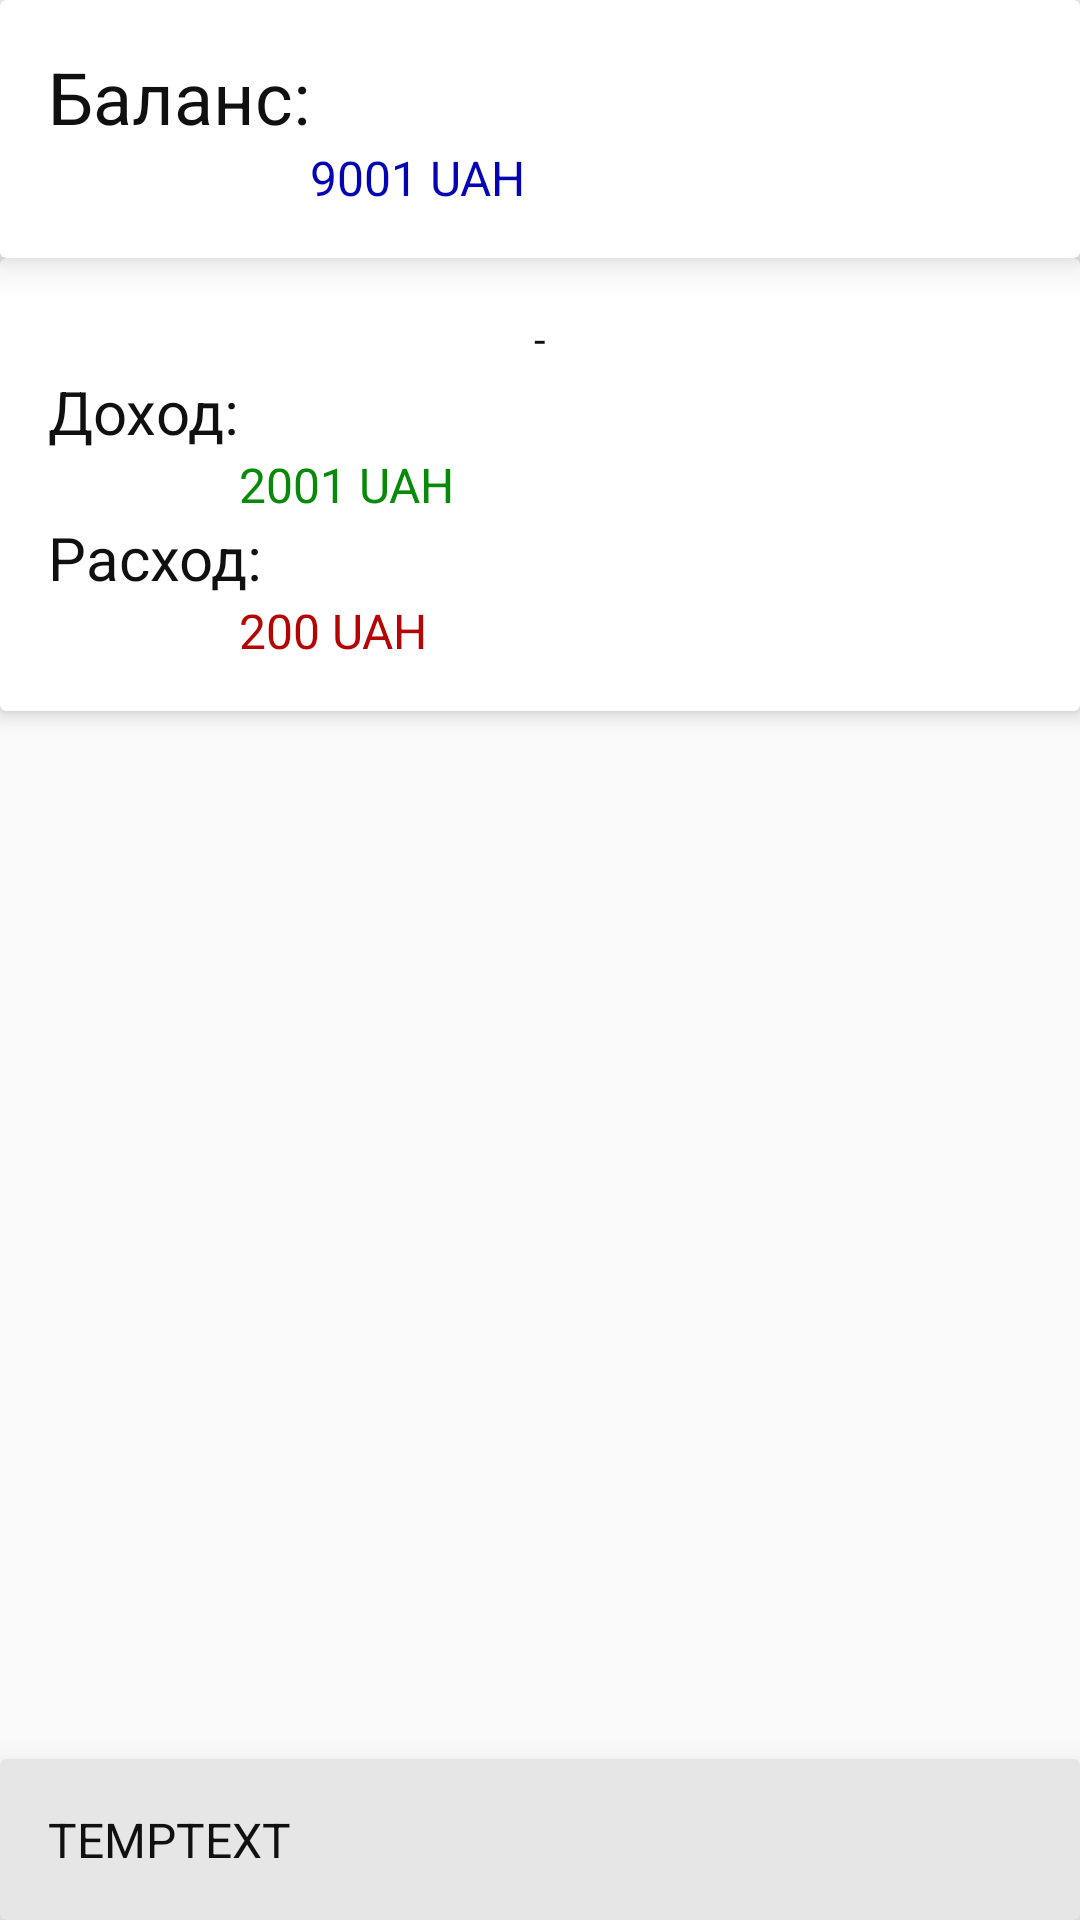

The Android layout XML behind this screen, and the referenced resources:
<!-- AndroidManifest.xml: application theme AppTheme -->
<!-- res/layout/content_main.xml -->
<?xml version="1.0" encoding="utf-8"?>

<android.support.constraint.ConstraintLayout xmlns:android="http://schemas.android.com/apk/res/android"
    xmlns:app="http://schemas.android.com/apk/res-auto"
    xmlns:tools="http://schemas.android.com/tools"
    android:layout_width="match_parent"
    android:layout_height="match_parent"
    app:layout_behavior="@string/appbar_scrolling_view_behavior"
    tools:context="app.and.cashtracker.MainActivity"
    tools:showIn="@layout/activity_main">

    <android.support.v7.widget.CardView
        android:id="@+id/main_balance_card"
        android:layout_width="match_parent"
        android:layout_height="wrap_content"
        app:cardElevation="8dp">
        <android.support.constraint.ConstraintLayout
            android:layout_width="match_parent"
            android:layout_height="match_parent"
            android:padding="16dp">

            <TextView
                android:id="@+id/main_balance_info"
                android:layout_width="wrap_content"
                android:layout_height="wrap_content"
                android:text="@string/balance_text"
                android:textSize="24sp"
                android:textColor="@color/mainTextColor"/>

            <TextView
                android:id="@+id/main_balance"
                android:layout_width="wrap_content"
                android:layout_height="wrap_content"
                android:text="9001 UAH"
                android:textColor="@color/balanceColor"
                android:textSize="16sp"
                app:layout_constraintLeft_toRightOf="@id/main_balance_info"
                app:layout_constraintTop_toBottomOf="@id/main_balance_info" />

        </android.support.constraint.ConstraintLayout>

    </android.support.v7.widget.CardView>

    <android.support.v7.widget.CardView
        android:id="@+id/main_card"
        android:layout_width="match_parent"
        android:layout_height="wrap_content"
        app:cardElevation="4dp"
        app:layout_constraintTop_toBottomOf="@id/main_balance_card">

        <android.support.constraint.ConstraintLayout
            android:layout_width="match_parent"
            android:layout_height="match_parent"
            android:padding="16dp">


            <LinearLayout
                android:id="@+id/main_linear"
                android:layout_width="match_parent"
                android:layout_height="wrap_content"
                android:orientation="horizontal"
                android:gravity="center">
                <TextView
                    android:id="@+id/main_date_start"
                    android:layout_width="wrap_content"
                    android:layout_height="wrap_content"
                    android:textSize="16sp"
                    android:textColor="@color/mainTextColor"/>
                <TextView
                    android:id="@+id/main_dates_info"
                    android:layout_width="wrap_content"
                    android:layout_height="wrap_content"
                    android:textAlignment="center"
                    android:textColor="@color/mainTextColor"
                    android:text=" - "/>
                <TextView
                    android:id="@+id/main_date_end"
                    android:layout_width="wrap_content"
                    android:layout_height="wrap_content"
                    android:textSize="16sp"
                    android:textColor="@color/mainTextColor"/>
            </LinearLayout>

            <TextView
                android:id="@+id/main_income_info"
                android:layout_width="wrap_content"
                android:layout_height="wrap_content"
                android:text="@string/income_month_text"
                android:textSize="20sp"
                android:textColor="@color/mainTextColor"
                app:layout_constraintTop_toBottomOf="@id/main_linear"/>

            <TextView
                android:id="@+id/main_income"
                android:layout_width="wrap_content"
                android:layout_height="wrap_content"
                android:text="2001 UAH"
                android:textColor="@color/incomeColor"
                android:textSize="16sp"
                app:layout_constraintLeft_toRightOf="@id/main_income_info"
                app:layout_constraintTop_toBottomOf="@id/main_income_info" />

            <TextView
                android:id="@+id/main_outcome_info"
                android:layout_width="wrap_content"
                android:layout_height="wrap_content"
                android:text="@string/outcome_month_text"
                android:textSize="20sp"
                android:textColor="@color/mainTextColor"
                app:layout_constraintTop_toBottomOf="@id/main_income" />

            <TextView
                android:id="@+id/main_outcome"
                android:layout_width="wrap_content"
                android:layout_height="wrap_content"
                android:text="200 UAH"
                android:textColor="@color/outcomeColor"
                android:textSize="16sp"
                app:layout_constraintLeft_toLeftOf="@id/main_income"
                app:layout_constraintTop_toBottomOf="@id/main_outcome_info" />
        </android.support.constraint.ConstraintLayout>

    </android.support.v7.widget.CardView>

    <ListView
        android:id="@+id/main_list_view"
        android:layout_width="match_parent"
        android:layout_height="0dp"
        app:layout_constraintTop_toBottomOf="@id/main_card"
        app:layout_constraintBottom_toBottomOf="parent"
        android:orientation="vertical"/>

    <include layout="@layout/description_holder"
        app:layout_constraintBottom_toBottomOf="parent"/>

</android.support.constraint.ConstraintLayout>
<!-- res/layout/activity_main.xml (included above) -->
<?xml version="1.0" encoding="utf-8"?>

<LinearLayout xmlns:android="http://schemas.android.com/apk/res/android"
        xmlns:app="http://schemas.android.com/apk/res-auto"
        xmlns:tools="http://schemas.android.com/tools"
        android:layout_width="match_parent"
        android:layout_height="match_parent"
        tools:context="app.and.cashtracker.MainActivity"
    android:orientation="vertical">

        <android.support.design.widget.AppBarLayout
            android:layout_width="match_parent"
            android:layout_height="wrap_content"
            android:theme="@style/AppTheme.AppBarOverlay">

            <android.support.v7.widget.Toolbar
                android:id="@+id/toolbar"
                android:layout_width="match_parent"
                android:layout_height="?attr/actionBarSize"
                android:background="?attr/colorPrimary"
                app:popupTheme="@style/AppTheme.PopupOverlay" >
                <android.support.constraint.ConstraintLayout
                    android:layout_width="match_parent"
                    android:layout_height="match_parent">

                    <TextView
                        android:layout_width="wrap_content"
                        android:layout_height="wrap_content"
                        android:text="@string/app_name"
                        android:textSize="24sp"
                        app:layout_constraintTop_toTopOf="parent"
                        app:layout_constraintBottom_toBottomOf="parent"
                        android:textColor="@color/mainTextColor"/>
                </android.support.constraint.ConstraintLayout>

            </android.support.v7.widget.Toolbar>

        </android.support.design.widget.AppBarLayout>
    <android.support.v4.widget.DrawerLayout
        android:id="@+id/main_drawer_layout"
        android:layout_width="match_parent"
        android:layout_height="match_parent"
        xmlns:android="http://schemas.android.com/apk/res/android"
        xmlns:app="http://schemas.android.com/apk/res-auto"
        tools:openDrawer="start">

        <include layout="@layout/content_main" />

        <android.support.design.widget.NavigationView
            android:id="@+id/main_navigation"
            android:layout_width="wrap_content"
            android:layout_height="match_parent"
            android:layout_gravity="start"
            android:fitsSystemWindows="true"
            app:menu="@menu/main_drawer_menu"/>
    </android.support.v4.widget.DrawerLayout>
</LinearLayout>
<!-- res/layout/description_holder.xml (included above) -->
<?xml version="1.0" encoding="utf-8"?>

<android.support.constraint.ConstraintLayout xmlns:android="http://schemas.android.com/apk/res/android"
    android:layout_width="match_parent"
    android:layout_height="match_parent"
    xmlns:app="http://schemas.android.com/apk/res-auto"
    xmlns:tools="http://schemas.android.com/tools"
    tools:showIn="@layout/content_journal">
    <android.support.v7.widget.CardView
        android:id="@+id/desc_holder_card"
        android:layout_width="match_parent"
        android:layout_height="wrap_content"
        app:cardElevation="16dp"
        app:layout_constraintBottom_toBottomOf="parent"
        app:cardBackgroundColor="@color/colorPrimary">
        <android.support.constraint.ConstraintLayout
            android:layout_width="match_parent"
            android:layout_height="wrap_content"
            android:padding="16dp">
            <TextView
                android:id="@+id/desc_holder_text"
                android:layout_width="match_parent"
                android:layout_height="wrap_content"
                android:textColor="@color/mainTextColor"
                android:textSize="16sp"
                android:text="TEMPTEXT"/>
        </android.support.constraint.ConstraintLayout>
    </android.support.v7.widget.CardView>
</android.support.constraint.ConstraintLayout>
<!-- res/layout/content_journal.xml (included above) -->
<?xml version="1.0" encoding="utf-8"?>

<android.support.constraint.ConstraintLayout xmlns:android="http://schemas.android.com/apk/res/android"
    xmlns:app="http://schemas.android.com/apk/res-auto"
    xmlns:tools="http://schemas.android.com/tools"
    android:layout_width="match_parent"
    android:layout_height="match_parent"
    app:layout_behavior="@string/appbar_scrolling_view_behavior"
    tools:context="app.and.cashtracker.JournalActivity"
    tools:showIn="@layout/activity_journal">

    <android.support.v7.widget.CardView
        android:id="@+id/journal_card"
        android:layout_width="match_parent"
        android:layout_height="wrap_content" >
        <android.support.constraint.ConstraintLayout
            android:layout_width="match_parent"
            android:layout_height="match_parent">
            <android.support.constraint.ConstraintLayout
                android:layout_width="wrap_content"
                android:layout_height="wrap_content"
                app:layout_constraintEnd_toEndOf="parent"
                app:layout_constraintStart_toStartOf="parent"
                app:layout_constraintTop_toTopOf="parent"
                app:layout_constraintBottom_toBottomOf="parent">
                <TextView
                    android:id="@+id/journal_from_text"
                    android:layout_width="wrap_content"
                    android:layout_height="wrap_content"
                    android:text="@string/journal_from"
                    android:textColor="@color/mainTextColor"
                    android:textSize="18sp"
                    app:layout_constraintTop_toTopOf="parent"
                    app:layout_constraintBottom_toBottomOf="parent"/>
                <Button
                    android:id="@+id/journal_date_start_button"
                    android:layout_width="wrap_content"
                    android:layout_height="wrap_content"
                    app:layout_constraintStart_toEndOf="@id/journal_from_text"
                    android:textColor="@color/mainTextColor"
                    android:text="01-01-2018"/>
                <TextView
                    android:id="@+id/journal_to_text"
                    android:layout_width="wrap_content"
                    android:layout_height="wrap_content"
                    android:text="@string/journal_to"
                    android:textColor="@color/mainTextColor"
                    android:textSize="18sp"
                    app:layout_constraintStart_toEndOf="@id/journal_date_start_button"
                    app:layout_constraintTop_toTopOf="parent"
                    app:layout_constraintBottom_toBottomOf="parent"
                    android:layout_marginStart="16dp"/>
                <Button
                    android:id="@+id/journal_date_end_button"
                    android:layout_width="wrap_content"
                    android:layout_height="wrap_content"
                    app:layout_constraintStart_toEndOf="@id/journal_to_text"
                    android:textColor="@color/mainTextColor"
                    android:text="19-01-2018"/>
            </android.support.constraint.ConstraintLayout>
        </android.support.constraint.ConstraintLayout>

    </android.support.v7.widget.CardView>

    <ListView
        android:id="@+id/journal_list_view"
        android:layout_width="match_parent"
        android:layout_height="0dp"
        app:layout_constraintTop_toBottomOf="@id/journal_card"
        app:layout_constraintBottom_toBottomOf="parent"
        android:orientation="vertical"/>

    <include layout="@layout/description_holder"
        app:layout_constraintBottom_toBottomOf="parent"/>
</android.support.constraint.ConstraintLayout>
<!-- res/layout/activity_journal.xml (included above) -->
<?xml version="1.0" encoding="utf-8"?>

<android.support.design.widget.CoordinatorLayout xmlns:android="http://schemas.android.com/apk/res/android"
    xmlns:app="http://schemas.android.com/apk/res-auto"
    xmlns:tools="http://schemas.android.com/tools"
    android:layout_width="match_parent"
    android:layout_height="match_parent"
    tools:context="app.and.cashtracker.JournalActivity">

    <android.support.design.widget.AppBarLayout
        android:layout_width="match_parent"
        android:layout_height="wrap_content"
        android:theme="@style/AppTheme.AppBarOverlay">

        <android.support.v7.widget.Toolbar
            android:id="@+id/toolbar"
            android:layout_width="match_parent"
            android:layout_height="?attr/actionBarSize"
            android:background="?attr/colorPrimary"
            app:popupTheme="@style/AppTheme.PopupOverlay">
            <android.support.constraint.ConstraintLayout
                android:layout_width="match_parent"
                android:layout_height="match_parent">
                <TextView
                    android:layout_width="wrap_content"
                    android:layout_height="wrap_content"
                    app:layout_constraintTop_toTopOf="parent"
                    app:layout_constraintBottom_toBottomOf="parent"
                    android:textSize="24sp"
                    android:textColor="@color/mainTextColor"
                    android:text="@string/title_activity_journal" />
                <android.support.v7.widget.AppCompatImageButton
                    android:id="@+id/journal_diagram_button"
                    android:layout_width="wrap_content"
                    android:layout_height="wrap_content"
                    app:srcCompat = "@drawable/icon_pie_chart"
                    android:tint="@color/colorAccent"
                    app:layout_constraintEnd_toEndOf="parent"
                    app:layout_constraintTop_toTopOf="parent"
                    app:layout_constraintBottom_toBottomOf="parent"
                    android:layout_marginEnd="16dp"
                    android:transitionName="pair1"/>
            </android.support.constraint.ConstraintLayout>
        </android.support.v7.widget.Toolbar>

    </android.support.design.widget.AppBarLayout>

    <include layout="@layout/content_journal" />

</android.support.design.widget.CoordinatorLayout>
<!-- resources referenced by this layout -->
<resources>
  <color name="balanceColor">#0404b4</color>
  <color name="colorAccent">#848484</color>
  <color name="colorPrimary">#E6E6E6</color>
  <color name="incomeColor">#088a08</color>
  <color name="mainTextColor">#101010</color>
  <color name="outcomeColor">#b40404</color>
  <!-- drawable icon_pie_chart (drawable) -->
  <?xml version="1.0" encoding="utf-8"?>
  
  <vector xmlns:android="http://schemas.android.com/apk/res/android"
      android:height="24dp"
      android:width="24dp"
      android:viewportWidth="24"
      android:viewportHeight="24">
      <path android:fillColor="#000" android:pathData="M21,11H13V3A8,8 0 0,1 21,11M19,13C19,15.78 17.58,18.23 15.43,19.67L11.58,13H19M11,21C8.22,21 5.77,19.58 4.33,17.43L10.82,13.68L14.56,20.17C13.5,20.7 12.28,21 11,21M3,13A8,8 0 0,1 11,5V12.42L3.83,16.56C3.3,15.5 3,14.28 3,13Z" />
  </vector>
  <string name="app_name">Cash Tracker</string>
  <string name="balance_text">Баланс:</string>
  <string name="income_month_text">Доход:</string>
  <string name="journal_from">С: </string>
  <string name="journal_to">По:</string>
  <string name="outcome_month_text">Расход:</string>
  <string name="title_activity_journal">Журнал</string>
  <style name="AppTheme.AppBarOverlay" parent="ThemeOverlay.AppCompat.Dark.ActionBar" />
  <style name="AppTheme.PopupOverlay" parent="ThemeOverlay.AppCompat.Light" />
  <style name="AppTheme" parent="Theme.AppCompat.Light.DarkActionBar">
          
          <item name="colorPrimary">@color/colorPrimary</item>
          <item name="colorPrimaryDark">@color/colorPrimaryDark</item>
          <item name="colorAccent">@color/colorAccent</item>
          <item name="drawerArrowStyle">@style/DrawerArrowStyle</item>
  
      </style>
  <color name="colorPrimaryDark">#000</color>
  <style name="DrawerArrowStyle" parent="Widget.AppCompat.DrawerArrowToggle">
          <item name="spinBars">true</item>
          <item name="color">@android:color/black</item>
      </style>
</resources>
